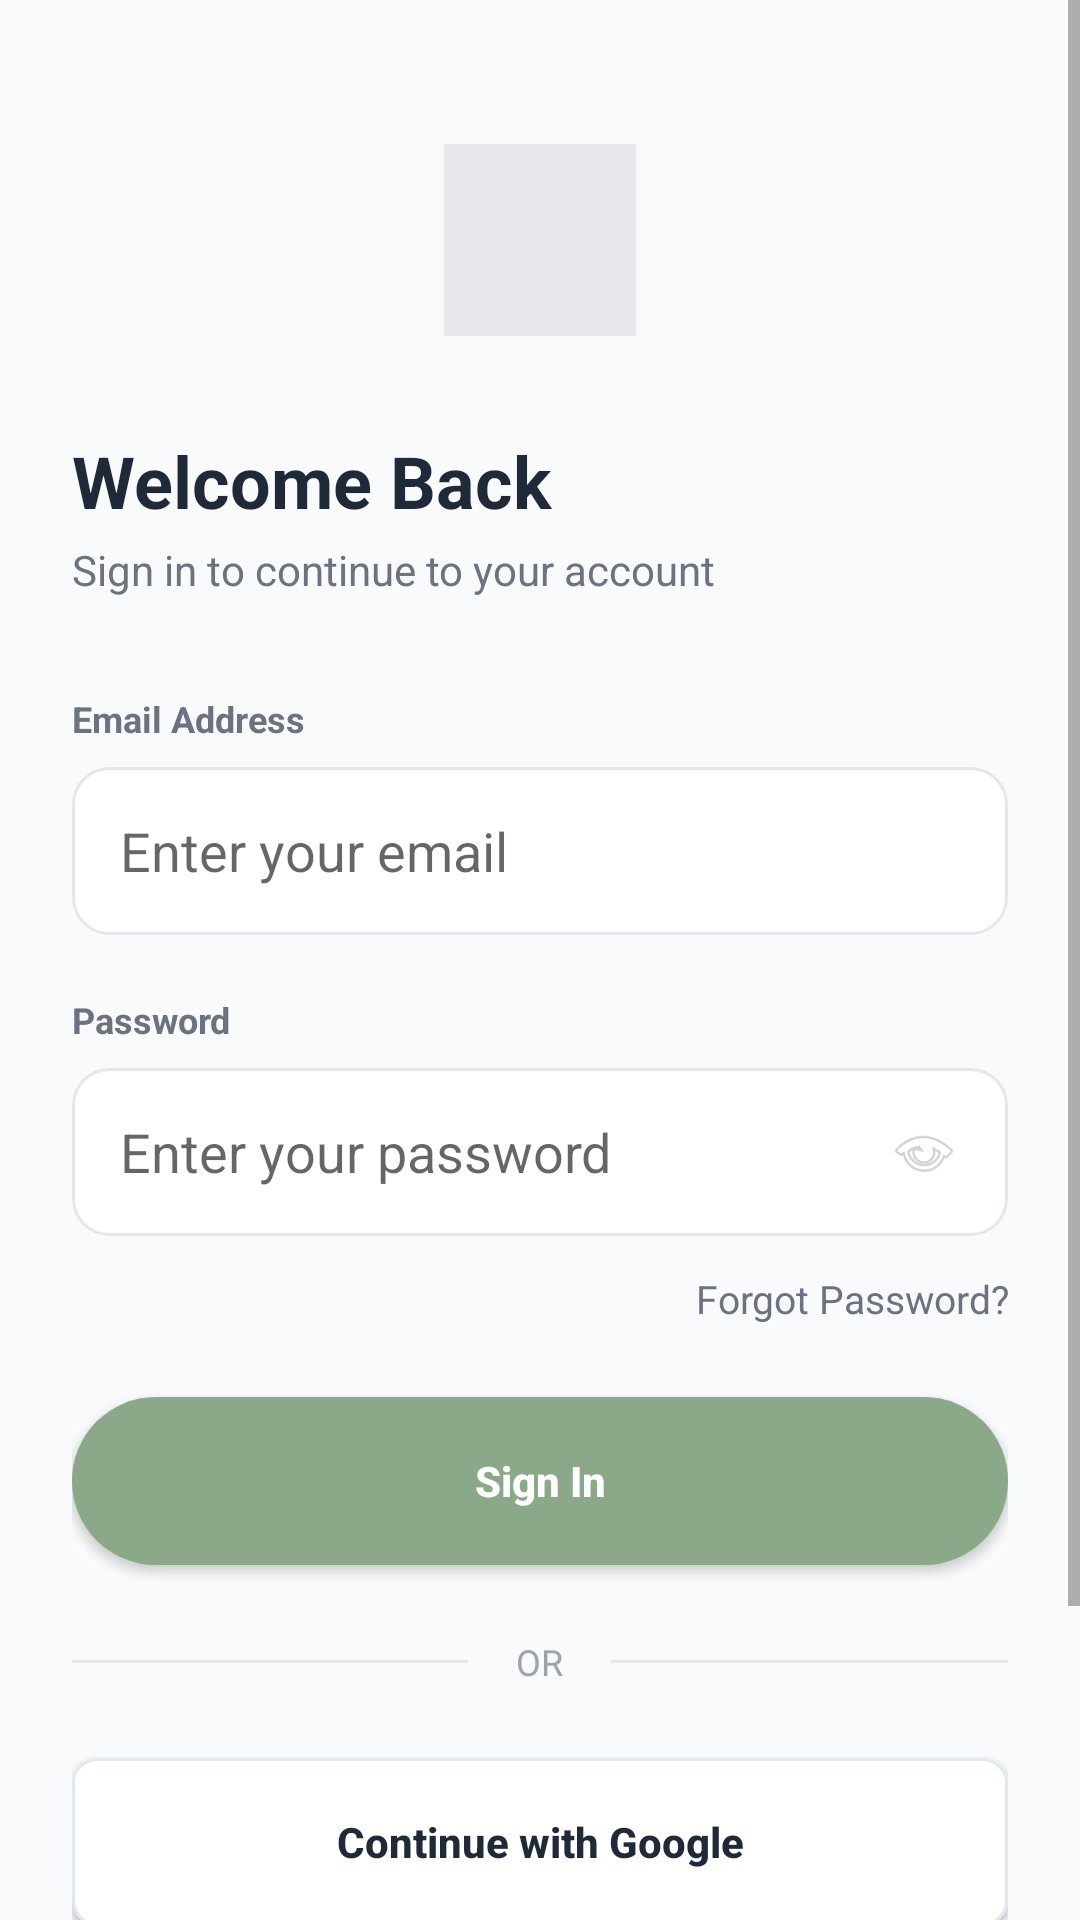

The Android layout XML behind this screen, and the referenced resources:
<!-- AndroidManifest.xml: application theme Theme.TheraPea -->
<!-- res/layout/activity_login.xml -->
<?xml version="1.0" encoding="utf-8"?>
<ScrollView xmlns:android="http://schemas.android.com/apk/res/android"
    android:layout_width="match_parent"
    android:layout_height="match_parent"
    android:fillViewport="true"
    android:background="#F9FAFB">

    <LinearLayout
        android:layout_width="match_parent"
        android:layout_height="wrap_content"
        android:orientation="vertical"
        android:padding="24dp">

        <View
            android:layout_width="64dp"
            android:layout_height="64dp"
            android:background="#E5E7EB"
            android:layout_gravity="center"
            android:layout_marginTop="24dp"
            android:layout_marginBottom="32dp"/>

        <LinearLayout
            android:id="@+id/layoutLoginFields"
            android:layout_width="match_parent"
            android:layout_height="wrap_content"
            android:orientation="vertical"
            android:visibility="visible">

            <TextView
                android:layout_width="match_parent"
                android:layout_height="wrap_content"
                android:text="Welcome Back"
                android:textSize="24sp"
                android:textStyle="bold"
                android:textColor="#1F2937"
                android:layout_marginBottom="4dp"/>

            <TextView
                android:layout_width="match_parent"
                android:layout_height="wrap_content"
                android:text="Sign in to continue to your account"
                android:textSize="14sp"
                android:textColor="#6B7280"
                android:layout_marginBottom="32dp"/>

            <TextView
                android:layout_width="wrap_content"
                android:layout_height="wrap_content"
                android:text="Email Address"
                android:textSize="12sp"
                android:textStyle="bold"
                android:textColor="#6B7280"
                android:layout_marginBottom="8dp"/>

            <EditText
                android:id="@+id/etLoginEmail"
                android:layout_width="match_parent"
                android:layout_height="56dp"
                android:hint="Enter your email"
                android:inputType="textEmailAddress"
                android:background="@drawable/bg_input"
                android:paddingHorizontal="16dp"
                android:layout_marginBottom="20dp"/>

            <TextView
                android:layout_width="wrap_content"
                android:layout_height="wrap_content"
                android:text="Password"
                android:textSize="12sp"
                android:textStyle="bold"
                android:textColor="#6B7280"
                android:layout_marginBottom="8dp"/>

            <FrameLayout
                android:layout_width="match_parent"
                android:layout_height="wrap_content"
                android:layout_marginBottom="12dp">
                <EditText
                    android:id="@+id/etLoginPassword"
                    android:layout_width="match_parent"
                    android:layout_height="56dp"
                    android:hint="Enter your password"
                    android:inputType="textPassword"
                    android:background="@drawable/bg_input"
                    android:paddingStart="16dp"
                    android:paddingEnd="48dp"/>
                <ImageView
                    android:id="@+id/ivTogglePassword"
                    android:layout_width="44dp"
                    android:layout_height="44dp"
                    android:layout_gravity="end|center_vertical"
                    android:layout_marginEnd="6dp"
                    android:padding="10dp"
                    android:src="@android:drawable/ic_menu_view"
                    android:alpha="0.4"
                    android:background="?attr/selectableItemBackgroundBorderless"
                    android:contentDescription="Toggle Password"/>
            </FrameLayout>

            <TextView
                android:layout_width="match_parent"
                android:layout_height="wrap_content"
                android:text="Forgot Password?"
                android:textColor="#6B7280"
                android:textSize="13sp"
                android:gravity="end"
                android:layout_marginBottom="24dp"
                android:clickable="true"
                android:focusable="true"/>

            <Button
                android:id="@+id/btnSignIn"
                android:layout_width="match_parent"
                android:layout_height="56dp"
                android:text="Sign In"
                android:background="@drawable/bg_btn_sage"
                android:textColor="#FFFFFF"
                android:textAllCaps="false"
                android:textStyle="bold"
                android:layout_marginBottom="24dp"/>

            <LinearLayout
                android:layout_width="match_parent"
                android:layout_height="wrap_content"
                android:orientation="horizontal"
                android:gravity="center"
                android:layout_marginBottom="24dp">
                <View android:layout_width="0dp" android:layout_weight="1" android:layout_height="1dp" android:background="#E5E7EB"/>
                <TextView android:layout_width="wrap_content" android:layout_height="wrap_content" android:text="OR" android:textColor="#9CA3AF" android:textSize="12sp" android:layout_marginHorizontal="16dp"/>
                <View android:layout_width="0dp" android:layout_weight="1" android:layout_height="1dp" android:background="#E5E7EB"/>
            </LinearLayout>

            <Button
                android:id="@+id/btnGoogle"
                android:layout_width="match_parent"
                android:layout_height="56dp"
                android:text="Continue with Google"
                android:background="@drawable/bg_btn_outline"
                android:textColor="#1F2937"
                android:textAllCaps="false"
                android:textStyle="bold"
                android:layout_marginBottom="32dp"/>
        </LinearLayout>

        <LinearLayout
            android:id="@+id/layoutOtpFields"
            android:layout_width="match_parent"
            android:layout_height="wrap_content"
            android:orientation="vertical"
            android:visibility="gone">

            <TextView
                android:layout_width="match_parent"
                android:layout_height="wrap_content"
                android:text="Verify Your Identity"
                android:textSize="24sp"
                android:textStyle="bold"
                android:textColor="#1F2937"
                android:layout_marginBottom="4dp"/>

            <TextView
                android:id="@+id/tvOtpSubtitle"
                android:layout_width="match_parent"
                android:layout_height="wrap_content"
                android:text="Enter the 6-digit code sent to your email"
                android:textSize="14sp"
                android:textColor="#6B7280"
                android:layout_marginBottom="32dp"/>

            <TextView
                android:layout_width="wrap_content"
                android:layout_height="wrap_content"
                android:text="One-Time Password (OTP)"
                android:textSize="12sp"
                android:textStyle="bold"
                android:textColor="#6B7280"
                android:layout_marginBottom="8dp"/>

            <EditText
                android:id="@+id/etOtpCode"
                android:layout_width="match_parent"
                android:layout_height="56dp"
                android:hint="Enter 6-digit code"
                android:inputType="number"
                android:maxLength="6"
                android:letterSpacing="0.2"
                android:gravity="center"
                android:background="@drawable/bg_input"
                android:paddingHorizontal="16dp"
                android:importantForAutofill="no"
                android:layout_marginBottom="32dp"/>

            <Button
                android:id="@+id/btnVerifyOtp"
                android:layout_width="match_parent"
                android:layout_height="56dp"
                android:text="Verify &amp; Sign In"
                android:background="@drawable/bg_btn_sage"
                android:textColor="#FFFFFF"
                android:textAllCaps="false"
                android:textStyle="bold"
                android:layout_marginBottom="16dp"/>

            <TextView
                android:id="@+id/tvBackToLogin"
                android:layout_width="match_parent"
                android:layout_height="wrap_content"
                android:text="← Back to Login"
                android:gravity="center"
                android:textColor="#6B7280"
                android:textSize="14sp"
                android:textStyle="bold"
                android:padding="12dp"
                android:clickable="true"
                android:focusable="true"
                android:background="?attr/selectableItemBackground"/>
        </LinearLayout>

        <TextView
            android:id="@+id/tvSignUp"
            android:layout_width="match_parent"
            android:layout_height="wrap_content"
            android:text="Don't have an account? Sign Up"
            android:gravity="center"
            android:textColor="#1F2937"
            android:textSize="14sp"
            android:textStyle="bold"
            android:padding="16dp"
            android:layout_marginTop="16dp"
            android:clickable="true"
            android:focusable="true"
            android:background="?attr/selectableItemBackground"/>
    </LinearLayout>
</ScrollView>
<!-- resources referenced by this layout -->
<resources>
  <!-- drawable bg_btn_outline (drawable) -->
  <?xml version="1.0" encoding="utf-8"?>
  <selector xmlns:android="http://schemas.android.com/apk/res/android">
      <item android:state_pressed="true">
          <shape android:shape="rectangle">
              <solid android:color="#F1F5F9"/>
              <stroke android:width="1dp" android:color="#CBD5E1"/>
              <corners android:radius="8dp"/>
          </shape>
      </item>
      <item>
          <shape android:shape="rectangle">
              <solid android:color="#FFFFFF"/>
              <stroke android:width="1dp" android:color="#E2E8F0"/>
              <corners android:radius="8dp"/>
          </shape>
      </item>
  </selector>
  <!-- drawable bg_btn_sage (drawable) -->
  <?xml version="1.0" encoding="utf-8"?>
  <shape xmlns:android="http://schemas.android.com/apk/res/android">
      <solid android:color="#8BA888" />
      <corners android:radius="50dp" />
  </shape>
  <!-- drawable bg_input (drawable) -->
  <?xml version="1.0" encoding="utf-8"?>
  <shape xmlns:android="http://schemas.android.com/apk/res/android">
      <solid android:color="#FFFFFF" /> <stroke android:width="1dp" android:color="#E5E7EB" /> <corners android:radius="12dp" />
  </shape>
  <style name="Theme.TheraPea" parent="Theme.MaterialComponents.Light.NoActionBar">
  
          <item name="colorPrimary">@color/primary</item>
          <item name="colorPrimaryVariant">@color/primary_dark</item>
          <item name="colorOnPrimary">@color/white</item>
  
          <item name="colorSecondary">@color/secondary</item>
          <item name="colorSecondaryVariant">@color/secondary_light</item>
          <item name="colorOnSecondary">@color/text_main</item>
  
          <item name="android:statusBarColor">@color/bg</item>
          <item name="android:windowLightStatusBar">true</item>
  
      </style>
  <color name="primary">#7A9E78</color>
  <color name="primary_dark">#527050</color>
  <color name="white">#FEFEFE</color>
  <color name="secondary">#9B7FD4</color>
  <color name="secondary_light">#F0EBFB</color>
  <color name="text_main">#1C1F1A</color>
  <color name="bg">#F5F6F2</color>
</resources>
